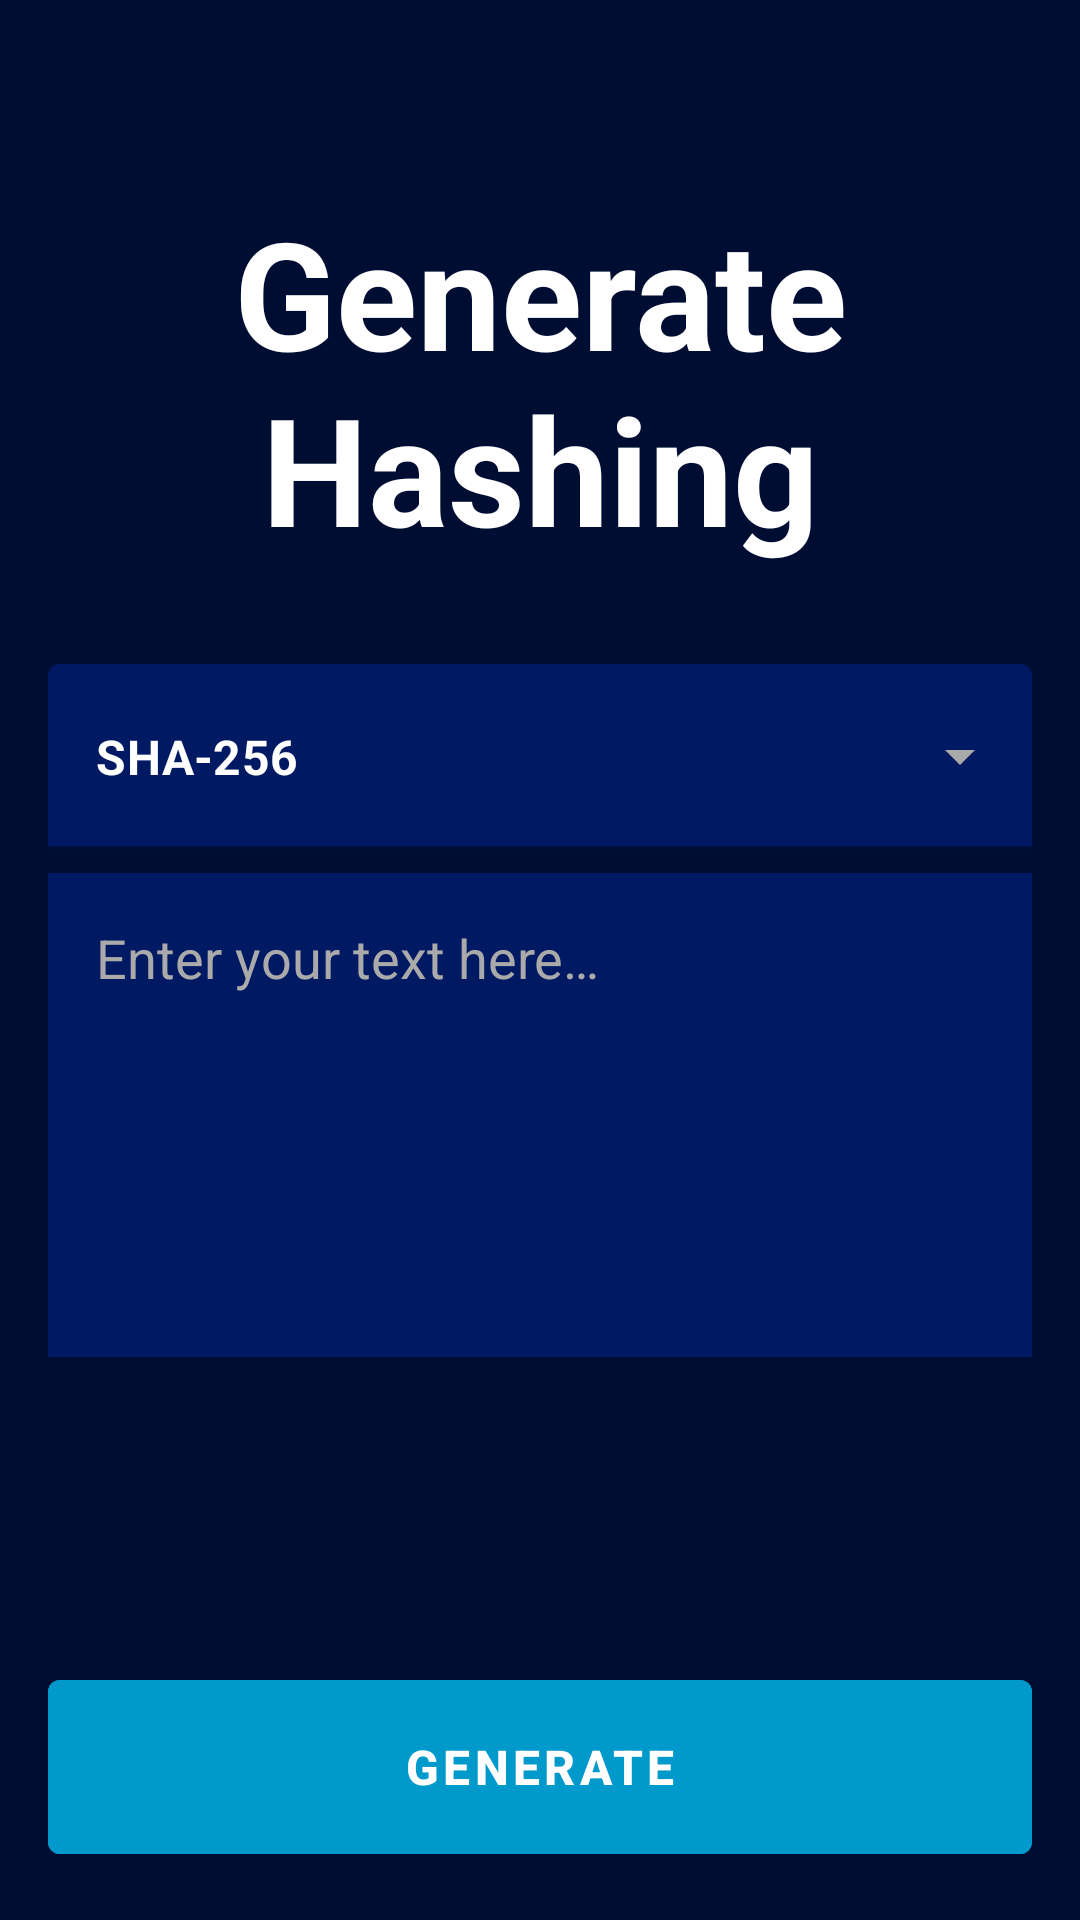

Reconstruct the res/layout file that produces this screen, plus the resources it refers to.
<!-- AndroidManifest.xml: application theme SplashScreen -->
<!-- res/layout/fragment_home.xml -->
<?xml version="1.0" encoding="utf-8"?>
<androidx.constraintlayout.widget.ConstraintLayout
    xmlns:android="http://schemas.android.com/apk/res/android"
    xmlns:app="http://schemas.android.com/apk/res-auto"
    xmlns:tools="http://schemas.android.com/tools"
    android:layout_width="match_parent"
    android:layout_height="match_parent"
    android:background="@color/background_color"
    tools:context=".ui.home.HomeFragment">

        <TextView
            android:id="@+id/title_textView"
            android:layout_width="0dp"
            android:layout_height="wrap_content"
            android:layout_marginStart="60dp"
            android:layout_marginTop="32dp"
            android:layout_marginEnd="60dp"
            android:text="@string/generate_hashing"
            android:textAlignment="center"
            android:textColor="@color/white"
            android:textSize="50sp"
            android:textStyle="bold"
            app:layout_constraintEnd_toEndOf="parent"
            app:layout_constraintStart_toStartOf="parent"
            app:layout_constraintTop_toBottomOf="@+id/include_copied_message" />

        <com.google.android.material.textfield.TextInputLayout
            android:id="@+id/textInputLayout"
            android:layout_width="match_parent"
            android:layout_height="wrap_content"
            android:layout_marginStart="16dp"
            android:layout_marginTop="32dp"
            android:layout_marginEnd="16dp"
            style="@style/Widget.MaterialComponents.TextInputLayout.FilledBox.ExposedDropdownMenu"
            app:boxBackgroundColor="@color/dark_blue"
            app:boxStrokeColor="@color/teal_200"
            app:startIconDrawable="@drawable/ic_baseline_lock_24"
            app:startIconTint="@color/teal_200"
            app:endIconTint="@android:color/darker_gray"
            app:layout_constraintEnd_toEndOf="parent"
            app:layout_constraintStart_toStartOf="parent"
            app:layout_constraintTop_toBottomOf="@+id/title_textView">

            <AutoCompleteTextView
                android:id="@+id/hashType_selection"
                android:layout_width="match_parent"
                android:layout_height="wrap_content"
                android:paddingBottom="20dp"
                android:paddingTop="20dp"
                android:text="SHA-256"
                android:inputType="none"
                android:textColor="@color/white"
                android:textStyle="bold"/>
        </com.google.android.material.textfield.TextInputLayout>

        <EditText
            android:id="@+id/plain_text_input"
            android:layout_width="0dp"
            android:layout_height="wrap_content"
            android:layout_marginTop="8dp"
            android:padding="16dp"
            android:ems="10"
            android:textColor="@color/white"
            android:maxLines="6"
            android:lines="6"
            android:textColorHint="@android:color/darker_gray"
            android:background="@color/dark_blue"
            android:inputType="textMultiLine"
            android:gravity="top|left"
            android:hint="@string/text_input"
            app:layout_constraintEnd_toEndOf="@+id/textInputLayout"
            app:layout_constraintStart_toStartOf="@+id/textInputLayout"
            app:layout_constraintTop_toBottomOf="@+id/textInputLayout"
            tools:ignore="RtlHardcoded"
            android:autofillHints="" />

        <com.google.android.material.button.MaterialButton
            android:id="@+id/generate_hash_btn"
            android:layout_width="0dp"
            android:layout_height="70dp"
            android:layout_marginStart="16dp"
            android:layout_marginEnd="16dp"
            android:layout_marginBottom="16dp"
            android:backgroundTint="@android:color/holo_blue_dark"
            android:textSize="16sp"
            android:textStyle="bold"
            android:text="Generate"
            app:layout_constraintBottom_toBottomOf="parent"
            app:layout_constraintEnd_toEndOf="parent"
            app:layout_constraintStart_toStartOf="parent" />

        <include
            android:id="@+id/include_copied_message"
            layout="@layout/copied_value"
            android:layout_width="wrap_content"
            android:layout_height="32dp"
            app:layout_constraintEnd_toEndOf="parent"
            app:layout_constraintStart_toStartOf="parent"
            app:layout_constraintTop_toTopOf="parent" />

</androidx.constraintlayout.widget.ConstraintLayout>
<!-- res/layout/copied_value.xml (included above) -->
<?xml version="1.0" encoding="utf-8"?>
<androidx.constraintlayout.widget.ConstraintLayout
    xmlns:android="http://schemas.android.com/apk/res/android"
    xmlns:app="http://schemas.android.com/apk/res-auto"
    xmlns:tools="http://schemas.android.com/tools"
    android:layout_width="match_parent"
    android:layout_height="32dp">

    <View
        android:id="@+id/bg_message"
        android:layout_width="wrap_content"
        android:layout_height="wrap_content"
        android:layout_marginBottom="65dp"
        android:background="@android:color/holo_blue_dark"
        app:layout_constraintBottom_toBottomOf="parent"
        app:layout_constraintEnd_toEndOf="parent"
        app:layout_constraintStart_toStartOf="parent"
        app:layout_constraintTop_toTopOf="parent" />

    <TextView
        android:id="@+id/copied_message"
        android:layout_width="wrap_content"
        android:layout_height="wrap_content"
        android:text="Hashed value copied."
        android:textSize="16sp"
        android:textColor="@color/white"
        android:textStyle="bold"
        app:layout_constraintBottom_toBottomOf="@id/bg_message"
        app:layout_constraintEnd_toEndOf="@+id/bg_message"
        app:layout_constraintStart_toStartOf="@id/bg_message"
        app:layout_constraintTop_toTopOf="@id/bg_message" />
</androidx.constraintlayout.widget.ConstraintLayout>
<!-- resources referenced by this layout -->
<resources>
  <color name="background_color">#000D33</color>
  <color name="dark_blue">#001963</color>
  <color name="teal_200">#FF03DAC5</color>
  <color name="white">#FFFFFFFF</color>
  <string name="generate_hashing">Generate Hashing</string>
  <string name="text_input">Enter your text here…</string>
  <style name="SplashScreen" parent="Theme.MaterialComponents.DayNight.DarkActionBar">
          <item name="android:windowBackground">@color/background_color</item>
          <item name="android:windowTranslucentStatus">true</item>
          <item name="android:windowTranslucentNavigation">true</item>
      </style>
</resources>
